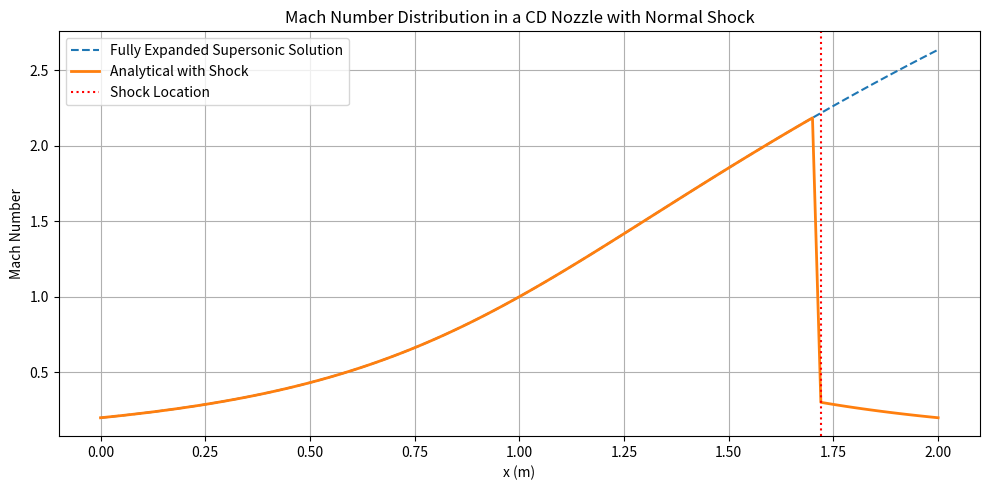

The matplotlib source for this figure:
import numpy as np
from scipy.optimize import fsolve
import matplotlib.pyplot as plt


# Isentropic Relations
def P0_P(M, γ=1.4):
    return (1 + 0.5 * (γ - 1) * M**2) ** (γ / (γ - 1))


def T0_T(M, γ=1.4):
    return 1 + 0.5 * (γ - 1) * M**2


def A_Astar(M, γ=1.4):
    return ((2 / (γ + 1)) * (1 + 0.5 * (γ - 1) * M**2)) ** ((γ + 1) / (2 * (γ - 1))) / M


def solve_mach_A_ratio(A_ratio, M_guess):
    def eqn(M):
        return A_ratio - A_Astar(M)

    return fsolve(eqn, M_guess)[0]

# Normal Shock Relations
def after_shock_mach_number(M1, γ=1.4):
    return np.sqrt((1 + ((γ - 1) / 2) * M1**2) / (γ * M1**2 - (γ - 1) / 2))

def P2_P1(M1, γ=1.4):
    return 1 + (2 * γ / (γ + 1)) * (M1**2 - 1)

def P02_P01(M, γ=1.4):  # Total pressure ratio (Zucker and Biblarz)
    M2 = after_shock_mach_number(M)
    return P2_P1(M, γ) * ((1 + (γ - 1) / 2 * M2**2)/(1 + (γ - 1) / 2 * M**2))**(γ / (γ - 1))

def solve_mach_P0_ratio(P0_ratio,M_guess):
    def eqn(M):
        return P0_ratio - P02_P01(M)

    return fsolve(eqn, M_guess)[0]

γ = 1.4  # Specific heat ratio for air
R = 287.0  # Specific gas constant for air

# Reservoir conditions
P0 = 1.0133e5  # Pa
T0 = 300.0  # K

Pe_P0 = 0.585  # Exit pressure ratio

# Nozzle exit conditions
Pe = Pe_P0 * P0  # Pa

# Nozzle geometry
L = 2.0  # Length of the domain
Nx = 101  # Number of grid points
Δx = L / (Nx - 1)  # Grid spacing
x = np.linspace(0, L, Nx)  # Grid points


def Area(x):
    return 1.0 + 2.0 * (x - 1.0) ** 2  # Area function


A = Area(x)  # Area distribution

throat_index = np.argmin(A)  # Index of the throat_index
At = A[throat_index]  # Throat Area

PeAe_P0eAe_star = (Pe_P0)*(A[-1]/At)  # PeAe/P0eAe*

def Me_squared(PeAe_P0eAe_star, γ = 1.4): #(JD Anderson)
    term_1 = -1 / (γ - 1)
    term_2 = np.sqrt((1 / (γ - 1)**2) + (2 / (γ - 1)) * (2 / (γ + 1))**((γ + 1) / (γ - 1)) * (1/PeAe_P0eAe_star)**2)
    
    return term_1 + term_2

Me = np.sqrt(Me_squared(PeAe_P0eAe_star))  # Exit Mach number
print(f"Exit Mach number:{Me:.2f}")

P0e = Pe * P0_P(Me)  # Exit total pressure

Mx = solve_mach_P0_ratio(P0e / P0, M_guess=1.8)  # Solve for Mach number just before the shock
print(f"Mach number just before the shock:{Mx:.2f}")

My = after_shock_mach_number(Mx)  # Mach number just after the shock
print(f"Mach number just after the shock:{My:.2f}")


# Solve for Mach Number before the throat
M_supersonic_case = np.zeros_like(x)
M_analytical = np.zeros_like(x)

# Subsonic Solution before the throat
for i in range(throat_index):
    M_supersonic_case[i] = solve_mach_A_ratio(A[i] / At, M_guess=0.2)

# Sonic Solution at the throat
M_supersonic_case[throat_index] = 1.0

# Supersonic Solution after the throat till the shock using Pe and P0
for i in range(throat_index + 1, Nx):
    M_supersonic_case[i] = solve_mach_A_ratio(A[i] / At, M_guess=2.0)

#shock_index = np.argmin(np.abs(M_supersonic_case - Mx))  # Index of the shock
shock_index = np.where(M_supersonic_case > Mx)[0][0]

print(f"Shock location at x = {x[shock_index]:.2f} m")

for i in range(shock_index):
    M_analytical[i] = M_supersonic_case[i]

for i in range(shock_index, Nx):
    M_analytical[i] = solve_mach_A_ratio(A[i] / At, M_guess=0.2)  # Subsonic guess after shock

plt.figure(figsize=(10, 5))
plt.plot(x, M_supersonic_case, label="Fully Expanded Supersonic Solution", linestyle='--')
plt.plot(x, M_analytical, label="Analytical with Shock", linewidth=2)
plt.axvline(x[shock_index], color='red', linestyle=':', label="Shock Location")
plt.xlabel("x (m)")
plt.ylabel("Mach Number")
plt.title("Mach Number Distribution in a CD Nozzle with Normal Shock")
plt.legend()
plt.grid(True)
plt.tight_layout()
plt.show()
